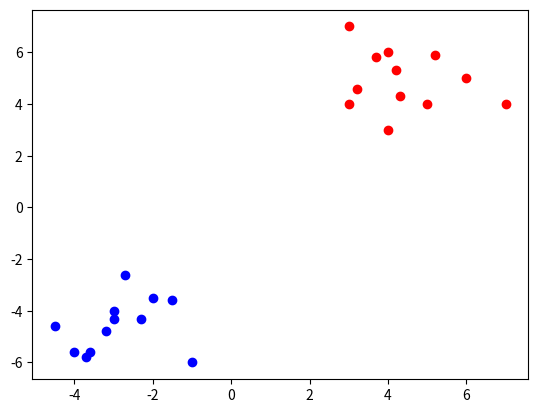

The matplotlib source for this figure:
import matplotlib.pyplot as plt
import numpy as np

from scipy.stats import truncnorm

"""
Artificial neural network (ANN) implementation.
"""

@np.vectorize
def sigmoid(x):
    """
    Sigmoid function for activation in optimization problems
    """
    return 1 / (1 + np.e ** -x)
activation_function = sigmoid

def truncated_normal(mean=0, sd=1, low=0, upp=10):
    """
    Truncate it with mean, standard deviation, lower and upper bound.
    """
    return truncnorm(
        (low - mean) / sd, (upp - mean) / sd, loc=mean, scale=sd)

class NeuralNetwork:
    def __init__(self, 
                 no_of_in_nodes, 
                 no_of_out_nodes, 
                 no_of_hidden_nodes,
                 learning_rate):
        self.no_of_in_nodes = no_of_in_nodes
        self.no_of_out_nodes = no_of_out_nodes
        self.no_of_hidden_nodes = no_of_hidden_nodes
        self.learning_rate = learning_rate 
        self.create_weight_matrices()
       
    def create_weight_matrices(self):
        """ 
        A method to initialize the weight matrices of the neural network.
        """
        rad = 1 / np.sqrt(self.no_of_in_nodes)
        X = truncated_normal(mean=0, sd=1, low=-rad, upp=rad)
        self.weights_in_hidden = X.rvs((self.no_of_hidden_nodes, 
                                       self.no_of_in_nodes))
        rad = 1 / np.sqrt(self.no_of_hidden_nodes)
        X = truncated_normal(mean=0, sd=1, low=-rad, upp=rad)
        self.weights_hidden_out = X.rvs((self.no_of_out_nodes, 
                                        self.no_of_hidden_nodes)) 

    def train(self, input_vector, target_vector):
        """
        Train the neural network based on inputs and targets.
        """
        # input_vector and target_vector can be tuple, list or ndarray
        
        input_vector = np.array(input_vector, ndmin=2).T
        target_vector = np.array(target_vector, ndmin=2).T
        
        output_vector1 = np.dot(stelf.weights_in_hidden, input_vector)
        output_vector_hidden = activation_function(output_vector1)
        
        output_vector2 = np.dot(self.weights_hidden_out, output_vector_hidden)
        output_vector_network = activation_function(output_vector2)
        
        output_errors = target_vector - output_vector_network
        # update the weights:
        tmp = output_errors * output_vector_network * (1.0 - output_vector_network)     
        tmp = self.learning_rate  * np.dot(tmp, output_vector_hidden.T)
        self.weights_hidden_out += tmp
        # calculate hidden errors:
        hidden_errors = np.dot(self.weights_hidden_out.T, output_errors)
        # update the weights:
        tmp = hidden_errors * output_vector_hidden * (1.0 - output_vector_hidden)
        self.weights_in_hidden += self.learning_rate * np.dot(tmp, input_vector.T)
          
    def run(self, input_vector):
        """
        Activation function
        """
        # input_vector can be tuple, list or ndarray
        input_vector = np.array(input_vector, ndmin=2).T
        output_vector = np.dot(self.weights_in_hidden, input_vector)
        output_vector = activation_function(output_vector)
        
        output_vector = np.dot(self.weights_hidden_out, output_vector)
        output_vector = activation_function(output_vector)
    
        return output_vector
            
data1 = [((3, 4), (0.99, 0.01)), ((4.2, 5.3), (0.99, 0.01)), 
         ((4, 3), (0.99, 0.01)), ((6, 5), (0.99, 0.01)), 
         ((4, 6), (0.99, 0.01)), ((3.7, 5.8), (0.99, 0.01)), 
         ((3.2, 4.6), (0.99, 0.01)), ((5.2, 5.9), (0.99, 0.01)), 
         ((5, 4), (0.99, 0.01)), ((7, 4), (0.99, 0.01)), 
         ((3, 7), (0.99, 0.01)), ((4.3, 4.3), (0.99, 0.01))]
data2 = [((-3, -4), (0.01, 0.99)), ((-2, -3.5), (0.01, 0.99)), 
         ((-1, -6), (0.01, 0.99)), ((-3, -4.3), (0.01, 0.99)), 
         ((-4, -5.6), (0.01, 0.99)), ((-3.2, -4.8), (0.01, 0.99)), 
         ((-2.3, -4.3), (0.01, 0.99)), ((-2.7, -2.6), (0.01, 0.99)), 
         ((-1.5, -3.6), (0.01, 0.99)), ((-3.6, -5.6), (0.01, 0.99)), 
         ((-4.5, -4.6), (0.01, 0.99)), ((-3.7, -5.8), (0.01, 0.99))]
data = data1 + data2
np.random.shuffle(data)
points1, labels1 = zip(*data1)
X, Y = zip(*points1)
plt.scatter(X, Y, c="r")
points2, labels2 = zip(*data2)
X, Y = zip(*points2)
plt.scatter(X, Y, c="b")
plt.show() 
